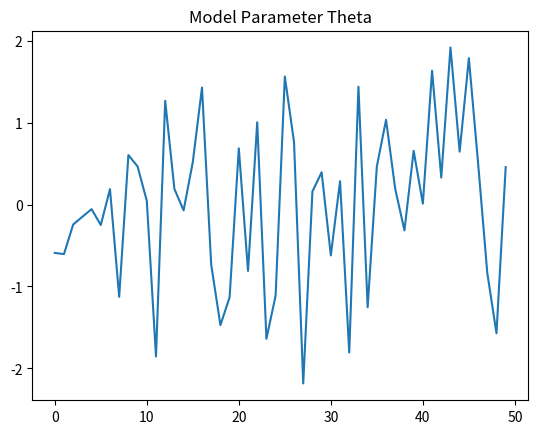

This figure's Python source:
import numpy as np

def sample_points(k):
    x = np.random.rand(k,50)
    y = np.random.choice([0, 1], size=k, p=[.5, .5]).reshape([-1,1])
    return x,y

x, y = sample_points(10)
print(x[0])
print(y[0])

class MAML(object):
    def __init__(self):
        
        #initialize number of tasks i.e number of tasks we need in each batch of tasks
        self.num_tasks = 10
        
        #number of samples i.e number of shots  -number of data points (k) we need to have in each task
        self.num_samples = 10

        #number of epochs i.e training iterations
        self.epochs = 10000
        
        #hyperparameter for the inner loop (inner gradient update)
        self.alpha = 0.0001
        
        #hyperparameter for the outer loop (outer gradient update) i.e meta optimization
        self.beta = 0.0001
       
        #randomly initialize our model parameter theta
        self.theta = np.random.normal(size=50).reshape(50, 1)
      
    #define our sigmoid activation function  
    def sigmoid(self,a):
        return 1.0 / (1 + np.exp(-a))
    
    
    #now let us get to the interesting part i.e training :P
    def train(self):
        
        #for the number of epochs,
        for e in range(self.epochs):        
            
            self.theta_ = []
            
            #for task i in batch of tasks
            for i in range(self.num_tasks):
               
                #sample k data points and prepare our train set
                XTrain, YTrain = sample_points(self.num_samples)
                
                a = np.matmul(XTrain, self.theta)

                YHat = self.sigmoid(a)

                #since we are performing classification, we use cross entropy loss as our loss function
                loss = ((np.matmul(-YTrain.T, np.log(YHat)) - np.matmul((1 -YTrain.T), np.log(1 - YHat)))/self.num_samples)[0][0]
                
                #minimize the loss by calculating gradients
                gradient = np.matmul(XTrain.T, (YHat - YTrain)) / self.num_samples

                #update the gradients and find the optimal parameter theta' for each of tasks
                self.theta_.append(self.theta - self.alpha*gradient)
                
     
            #initialize meta gradients
            meta_gradient = np.zeros(self.theta.shape)
                        
            for i in range(self.num_tasks):
            
                #sample k data points and prepare our test set for meta training
                XTest, YTest = sample_points(10)

                #predict the value of y
                a = np.matmul(XTest, self.theta_[i])
                
                YPred = self.sigmoid(a)
                           
                #compute meta gradients
                meta_gradient += np.matmul(XTest.T, (YPred - YTest)) / self.num_samples

  
            #update our randomly initialized model parameter theta with the meta gradients
            self.theta = self.theta-self.beta*meta_gradient/self.num_tasks
                                       
            if e%1000==0:
                print("Epoch {}: Loss {}\n".format(e,loss))          
                print('Updated Model Parameter Theta\n')
                print('Sampling Next Batch of Tasks \n')
                print('---------------------------------\n')

model = MAML()
model.train()
print("Training Completed!")

# Testing the model
XTest, YTest = sample_points(10)
a = np.matmul(XTest, model.theta)
YPred = model.sigmoid(a)
print("Predictions: ",YPred.T)
print("Actual: ",YTest.T)
print("Model Parameter Theta\n",model.theta)
print("Testing Completed!")

# Visualizing the model
import matplotlib.pyplot as plt
plt.plot(model.theta)
plt.title("Model Parameter Theta")
plt.show()
